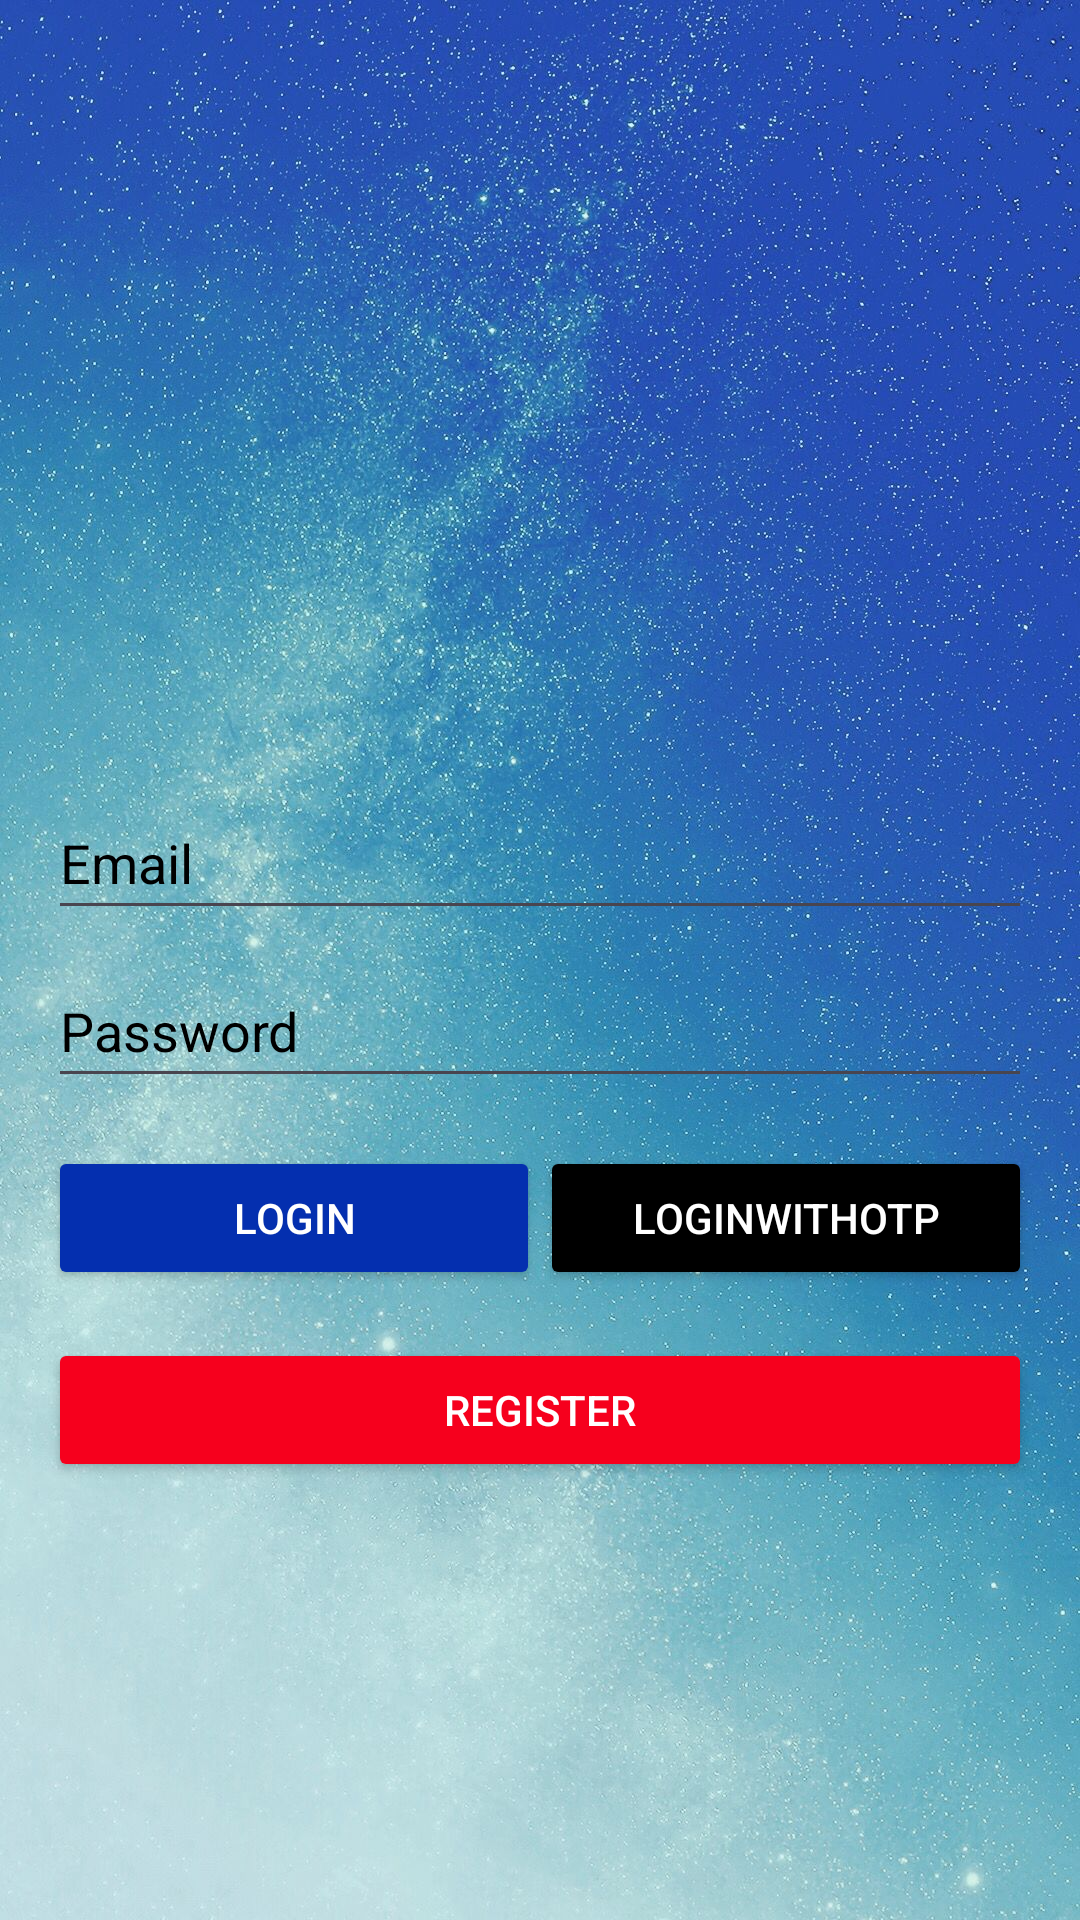

Layout XML and referenced resources for this Android screen:
<!-- AndroidManifest.xml: application theme Theme.AppHKDN -->
<!-- res/layout/activity_login.xml -->
<RelativeLayout xmlns:android="http://schemas.android.com/apk/res/android"
    android:layout_width="match_parent"
    android:layout_height="match_parent"
    android:padding="16dp"
    android:background="@drawable/blue_bg"
    android:gravity="center">

    <ImageView
        android:layout_width="100dp"
        android:layout_height="100dp"
        android:src="@drawable/baseline_person_pin_24"
        android:layout_centerHorizontal="true"
        android:id="@+id/imageView"/>

    <EditText
        android:id="@+id/EmailEdtLog"
        android:layout_width="match_parent"
        android:layout_height="wrap_content"
        android:layout_below="@id/imageView"
        android:layout_marginTop="16dp"
        android:hint="Email"
        android:minHeight="48dp"
        android:textColor="@color/black"
        android:textColorHint="@color/black" />

    <EditText
        android:id="@+id/passwordLoginET"
        android:layout_width="match_parent"
        android:layout_height="wrap_content"
        android:layout_below="@id/EmailEdtLog"
        android:layout_marginTop="8dp"
        android:hint="Password"
        android:inputType="textPassword"
        android:minHeight="48dp"
        android:textColor="@color/black"
        android:textColorHint="@color/black" />

    <LinearLayout
        android:layout_below="@id/passwordLoginET"
        android:id="@+id/chooseLogin"
        android:orientation="horizontal"
        android:layout_width="match_parent"
        android:layout_height="wrap_content"
        android:weightSum="2">

        <Button
            android:id="@+id/loginButtonLog"
            android:layout_width="0dp"
            android:layout_height="wrap_content"
            android:layout_marginTop="16dp"
            android:layout_weight="1"
            android:backgroundTint="#042FAF"
            android:text="Login"
            android:textColor="#FFFFFF" />

        <Button
            android:id="@+id/LoginWithOTP"
            android:layout_weight="1"
            android:layout_width="0dp"
            android:layout_height="wrap_content"
            android:layout_marginTop="16dp"
            android:backgroundTint="#000000"
            android:textColor="#FFFFFF"
            android:text="LoginWithOTP" />
    </LinearLayout>
    <Button
        android:id="@+id/registerButtonLog"
        android:layout_width="match_parent"
        android:layout_height="wrap_content"
        android:layout_below="@id/chooseLogin"
        android:layout_marginTop="16dp"
        android:backgroundTint="#F6001D"
        android:textColor="#FFFFFF"
        android:text="Register" />

</RelativeLayout>
<!-- resources referenced by this layout -->
<resources>
  <color name="black">#FF000000</color>
  <!-- drawable blue_bg: jpg bitmap (drawable, 381650 bytes) -->
  <style name="Theme.AppHKDN" parent="Base.Theme.AppHKDN" />
  <style name="Base.Theme.AppHKDN" parent="Theme.Material3.DayNight.NoActionBar">
          
          
      </style>
</resources>
